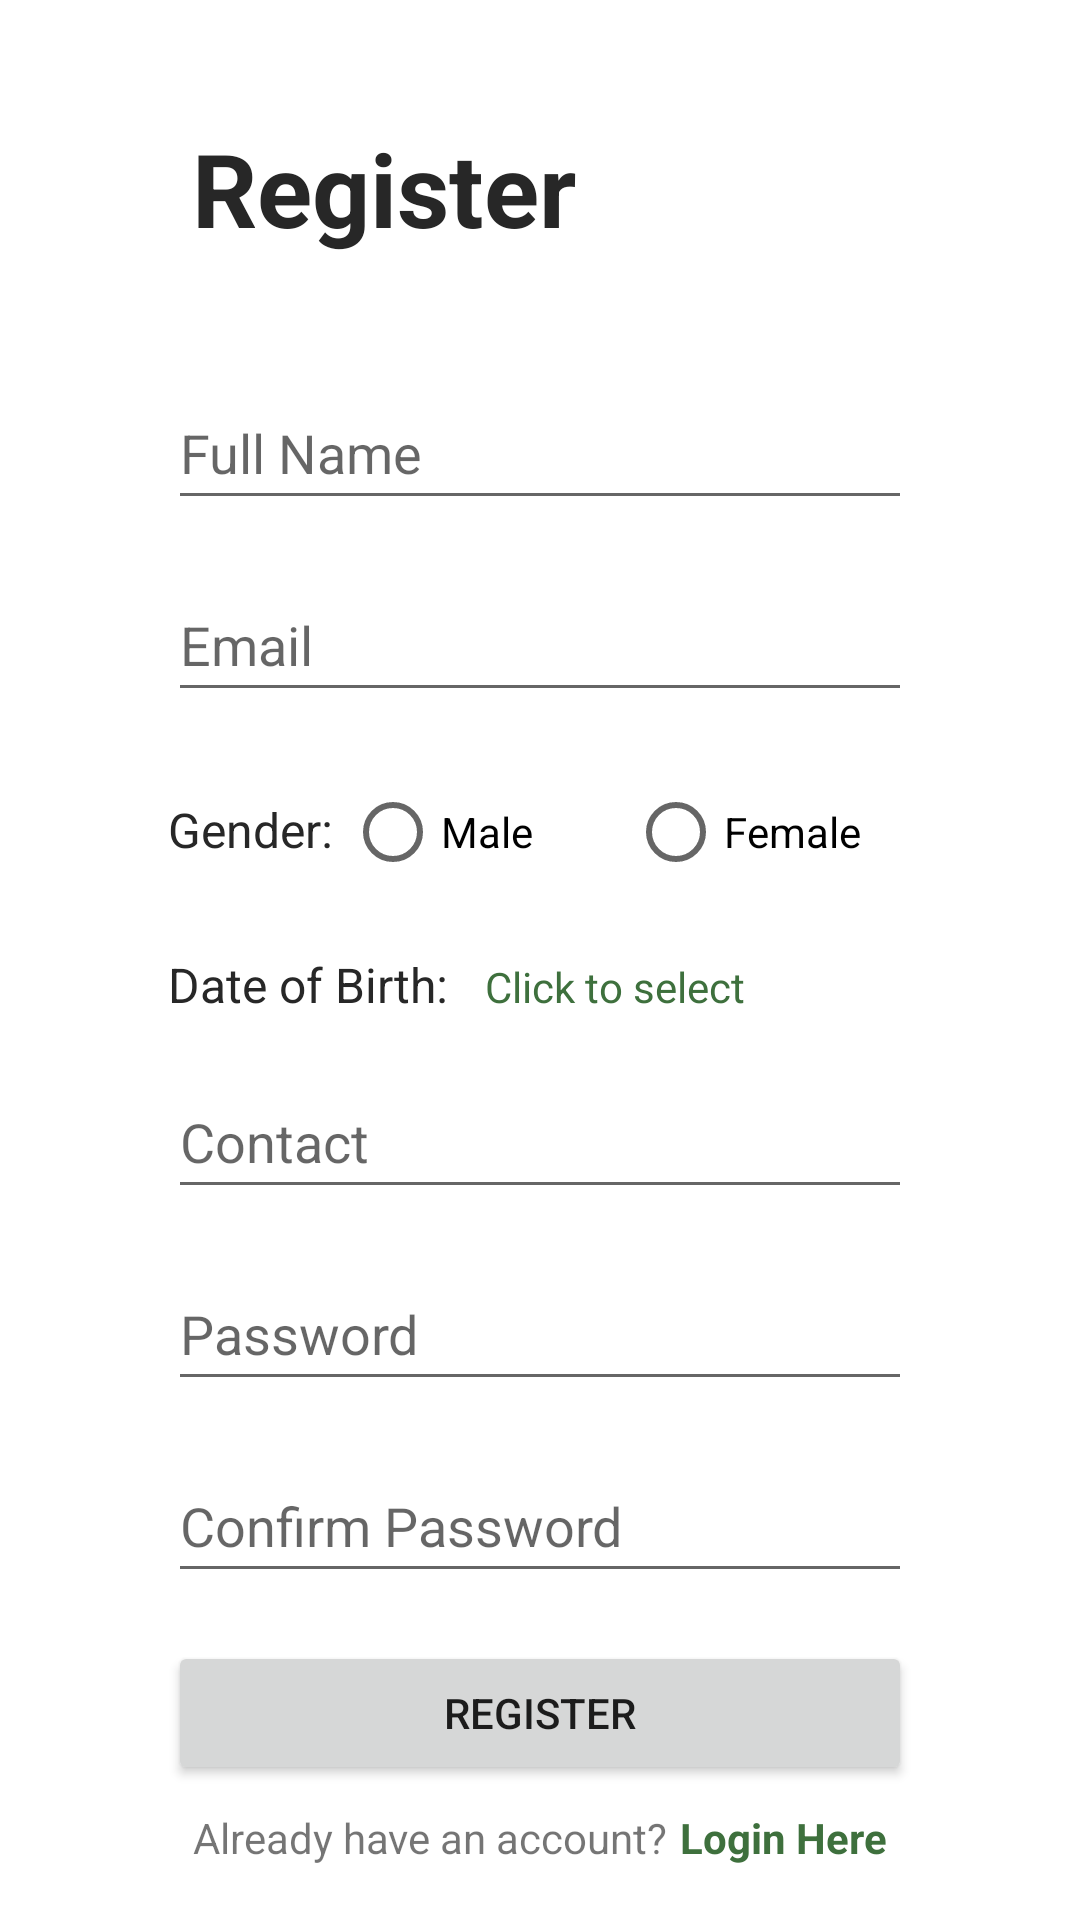

Write the Android layout XML for this screen, with the resource values it uses.
<!-- AndroidManifest.xml: application theme Theme.WJTest -->
<!-- res/layout/activity_register.xml -->
<?xml version="1.0" encoding="utf-8"?>
<androidx.constraintlayout.widget.ConstraintLayout xmlns:android="http://schemas.android.com/apk/res/android"
    xmlns:app="http://schemas.android.com/apk/res-auto"
    xmlns:tools="http://schemas.android.com/tools"
    android:layout_width="match_parent"
    android:layout_height="match_parent"
    tools:context=".RegisterActivity">

    <TextView
        android:id="@+id/ar_registerTitle"
        android:layout_width="wrap_content"
        android:layout_height="wrap_content"
        android:layout_marginStart="64dp"
        android:layout_marginTop="40dp"
        android:text="Register"
        android:textColor="@color/blackgrey"
        android:textSize="34sp"
        android:textStyle="bold"
        app:layout_constraintStart_toStartOf="parent"
        app:layout_constraintTop_toTopOf="parent" />

    <ImageView
        android:id="@+id/ar_registerBg"
        android:layout_width="0dp"
        android:layout_height="0dp"
        android:layout_marginStart="32dp"
        android:layout_marginTop="16dp"
        android:layout_marginEnd="32dp"
        android:layout_marginBottom="64dp"
        app:layout_constraintBottom_toBottomOf="parent"
        app:layout_constraintEnd_toEndOf="parent"
        app:layout_constraintStart_toStartOf="parent"
        app:layout_constraintTop_toBottomOf="@+id/ar_registerTitle"
        app:layout_constraintVertical_bias="0.0" />

    <EditText
        android:id="@+id/ar_etName"
        android:layout_width="0dp"
        android:layout_height="wrap_content"
        android:layout_marginStart="24dp"
        android:layout_marginTop="24dp"
        android:layout_marginEnd="24dp"
        android:drawablePadding="12dp"
        android:ems="10"
        android:hint="Full Name"
        android:inputType="textPersonName"
        android:minHeight="48dp"
        app:layout_constraintEnd_toEndOf="@+id/ar_registerBg"
        app:layout_constraintStart_toStartOf="@+id/ar_registerBg"
        app:layout_constraintTop_toTopOf="@+id/ar_registerBg" />


    <EditText
        android:id="@+id/ar_etEmail"
        android:layout_width="0dp"
        android:layout_height="wrap_content"
        android:layout_marginTop="16dp"
        android:drawablePadding="12dp"
        android:ems="10"
        android:hint="Email"
        android:inputType="textPersonName"
        android:minHeight="48dp"
        app:layout_constraintEnd_toEndOf="@+id/ar_etName"
        app:layout_constraintStart_toStartOf="@+id/ar_etName"
        app:layout_constraintTop_toBottomOf="@+id/ar_etName" />

    <RadioGroup
        android:id="@+id/ar_rgGender"
        android:layout_width="0dp"
        android:layout_height="wrap_content"
        android:layout_marginTop="16dp"
        android:orientation="horizontal"
        app:layout_constraintEnd_toEndOf="@+id/ar_etEmail"
        app:layout_constraintStart_toStartOf="@+id/ar_etEmail"
        app:layout_constraintTop_toBottomOf="@+id/ar_etEmail">

        <TextView
            android:id="@+id/textView"
            android:layout_width="wrap_content"
            android:layout_height="wrap_content"
            android:text="Gender: "
            android:textColor="@color/blackgrey"
            android:textSize="16sp" />

        <RadioButton
            android:id="@+id/ar_rbMale"
            android:layout_width="0dp"
            android:layout_height="wrap_content"
            android:layout_weight="1"
            android:text="Male"
            android:onClick="rbGender_clicked"/>

        <RadioButton
            android:id="@+id/ar_rbFemale"
            android:layout_width="0dp"
            android:layout_height="wrap_content"
            android:layout_weight="1"
            android:text="Female"
            android:onClick="rbGender_clicked"/>
    </RadioGroup>

    <TextView
        android:id="@+id/textView2"
        android:layout_width="wrap_content"
        android:layout_height="wrap_content"
        android:layout_marginTop="16dp"
        android:text="Date of Birth: "
        android:textColor="@color/blackgrey"
        android:textSize="16sp"
        app:layout_constraintStart_toStartOf="@+id/ar_rgGender"
        app:layout_constraintTop_toBottomOf="@+id/ar_rgGender" />

    <TextView
        android:id="@+id/ar_tvBirthDate"
        android:layout_width="wrap_content"
        android:layout_height="wrap_content"
        android:layout_marginStart="8dp"
        android:text="Click to select"
        android:onClick="tvBirthDate_clicked"
        android:textColor="@color/darkgreen"
        app:layout_constraintBaseline_toBaselineOf="@+id/textView2"
        app:layout_constraintStart_toEndOf="@+id/textView2" />

    <EditText
        android:id="@+id/ar_etContact"
        android:layout_width="0dp"
        android:layout_height="wrap_content"
        android:layout_marginTop="16dp"
        android:drawablePadding="12dp"
        android:ems="10"
        android:hint="Contact"
        android:inputType="textPersonName"
        android:minHeight="48dp"
        app:layout_constraintEnd_toEndOf="@+id/ar_rgGender"
        app:layout_constraintStart_toStartOf="@+id/textView2"
        app:layout_constraintTop_toBottomOf="@+id/textView2" />

    <EditText
        android:id="@+id/ar_etPassword"
        android:layout_width="0dp"
        android:layout_height="wrap_content"
        android:layout_marginTop="16dp"
        android:drawablePadding="12dp"
        android:ems="10"
        android:hint="Password"
        android:inputType="textPassword"
        android:minHeight="48dp"
        app:layout_constraintEnd_toEndOf="@+id/ar_etContact"
        app:layout_constraintStart_toStartOf="@+id/ar_etContact"
        app:layout_constraintTop_toBottomOf="@+id/ar_etContact" />

    <EditText
        android:id="@+id/ar_etConfirmPassword"
        android:layout_width="0dp"
        android:layout_height="wrap_content"
        android:layout_marginTop="16dp"
        android:drawablePadding="12dp"
        android:ems="10"
        android:hint="Confirm Password"
        android:inputType="textPassword"
        android:minHeight="48dp"
        app:layout_constraintEnd_toEndOf="@+id/ar_etPassword"
        app:layout_constraintStart_toStartOf="@+id/ar_etPassword"
        app:layout_constraintTop_toBottomOf="@+id/ar_etPassword" />

    <TextView
        android:id="@+id/ar_tvHaveAcc"
        android:layout_width="wrap_content"
        android:layout_height="wrap_content"
        android:layout_marginTop="8dp"
        android:text="Already have an account?"
        app:layout_constraintEnd_toStartOf="@+id/ar_tvLogin"
        app:layout_constraintHorizontal_bias="0.5"
        app:layout_constraintHorizontal_chainStyle="packed"
        app:layout_constraintStart_toStartOf="@+id/ar_btnRegister"
        app:layout_constraintTop_toBottomOf="@+id/ar_btnRegister" />

    <TextView
        android:id="@+id/ar_tvLogin"
        android:layout_width="wrap_content"
        android:layout_height="wrap_content"
        android:layout_marginStart="4dp"
        android:text="Login Here"
        android:textColor="@color/darkgreen"
        android:textStyle="bold"
        app:layout_constraintBottom_toBottomOf="@+id/ar_tvHaveAcc"
        app:layout_constraintEnd_toEndOf="@+id/ar_btnRegister"
        app:layout_constraintHorizontal_bias="0.5"
        app:layout_constraintStart_toEndOf="@+id/ar_tvHaveAcc"
        app:layout_constraintTop_toTopOf="@+id/ar_tvHaveAcc" />

    <Button
        android:id="@+id/ar_btnRegister"
        android:layout_width="0dp"
        android:layout_height="wrap_content"
        android:layout_marginTop="16dp"
        android:text="Register"
        app:layout_constraintEnd_toEndOf="@+id/ar_etConfirmPassword"
        app:layout_constraintStart_toStartOf="@+id/ar_etConfirmPassword"
        app:layout_constraintTop_toBottomOf="@+id/ar_etConfirmPassword" />

    <ProgressBar
        android:id="@+id/ar_progressBar"
        style="?android:attr/progressBarStyle"
        android:layout_width="wrap_content"
        android:layout_height="wrap_content"
        android:visibility="gone" />

</androidx.constraintlayout.widget.ConstraintLayout>
<!-- resources referenced by this layout -->
<resources>
  <color name="blackgrey">#272727</color>
  <color name="darkgreen">#3E703D</color>
  <style name="Theme.WJTest" parent="Theme.MaterialComponents.DayNight.NoActionBar">
          
          <item name="colorPrimary">@color/purple_500</item>
          <item name="colorPrimaryVariant">@color/purple_700</item>
          <item name="colorOnPrimary">@color/white</item>
          
          <item name="colorSecondary">@color/teal_200</item>
          <item name="colorSecondaryVariant">@color/teal_700</item>
          <item name="colorOnSecondary">@color/black</item>
          
          <item name="android:statusBarColor" tools:targetApi="l">?attr/colorPrimaryVariant</item>
          
      </style>
  <color name="purple_500">#FF6200EE</color>
  <color name="purple_700">#FF3700B3</color>
  <color name="white">#FFFFFFFF</color>
  <color name="teal_200">#FF03DAC5</color>
  <color name="teal_700">#FF018786</color>
  <color name="black">#FF000000</color>
</resources>
